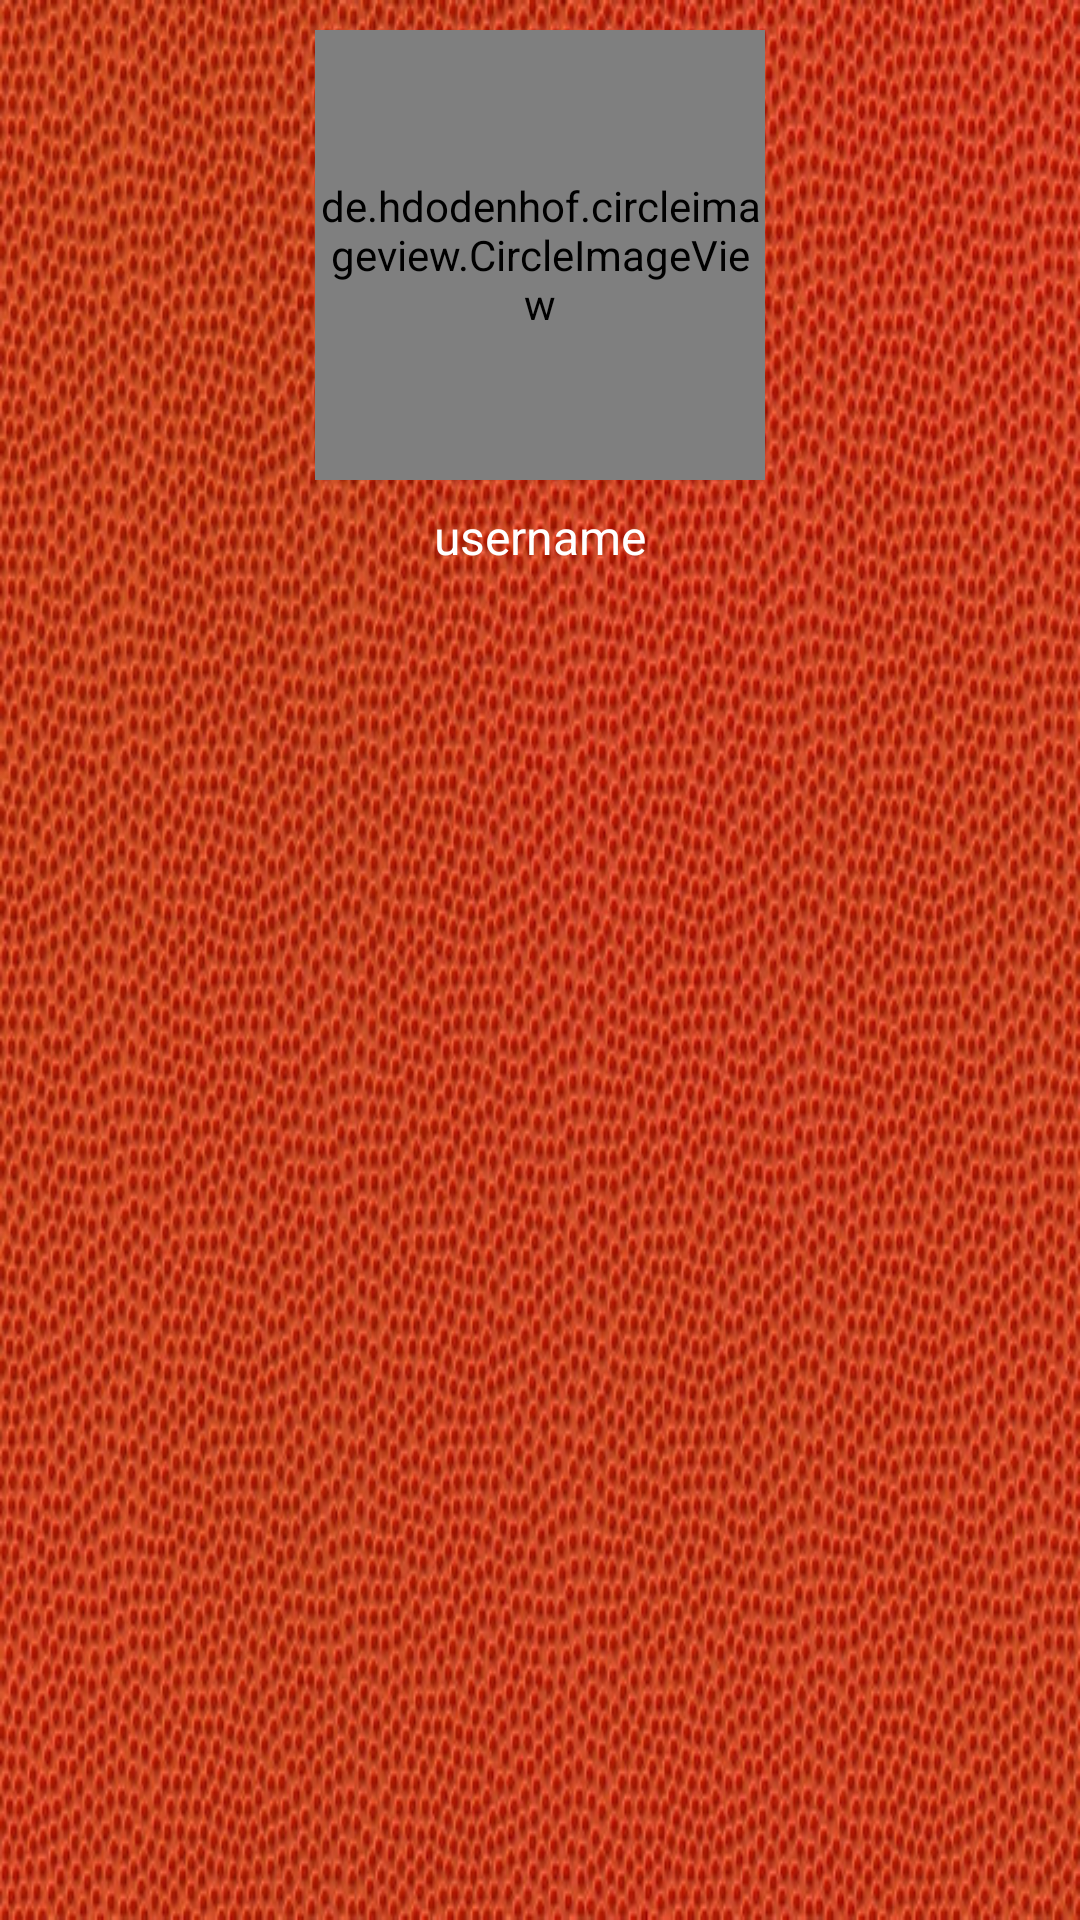

Write the Android layout XML for this screen, with the resource values it uses.
<!-- AndroidManifest.xml: application theme AppTheme -->
<!-- res/layout/navigation_header.xml -->
<?xml version="1.0" encoding="utf-8"?>
<RelativeLayout
    xmlns:android="http://schemas.android.com/apk/res/android"

    xmlns:app="http://schemas.android.com/apk/res-auto"
    android:orientation="vertical"
    android:layout_width="match_parent"
    android:layout_height="200dp"
    android:background="@drawable/header2">

    <de.hdodenhof.circleimageview.CircleImageView
        android:id="@+id/img_logo"
        android:layout_width="150dp"
        android:layout_height="150dp"
        android:layout_centerHorizontal="true"
        android:layout_marginTop="10dp"
        android:scaleType="centerCrop"
        android:src="@drawable/profile"
        app:civ_border_color="@color/colorPrimary"
        app:civ_border_width="2dp" />

    <TextView
        android:id="@+id/nav_user_first_name"
        android:layout_width="wrap_content"
        android:layout_height="wrap_content"
        android:layout_below="@+id/img_logo"
        android:layout_marginTop="8dp"
        android:layout_gravity="center"
        android:layout_centerInParent="true"
        android:text="username"
        android:textColor="@android:color/background_light"
        android:textSize="16dp" />

</RelativeLayout>
<!-- resources referenced by this layout -->
<resources>
  <color name="colorPrimary">#F2B552</color>
  <!-- drawable header2: png bitmap (drawable, 113496 bytes) -->
  <style name="AppTheme" parent="Theme.AppCompat.Light.NoActionBar">
          
          <item name="colorPrimary">@color/colorPrimary</item>
          <item name="colorPrimaryDark">@color/lightBlue3</item>
          <item name="colorAccent">@color/colorAccent</item>
      </style>
  <color name="lightBlue3">#03368B</color>
  <color name="colorAccent">#E9EBEE</color>
</resources>
